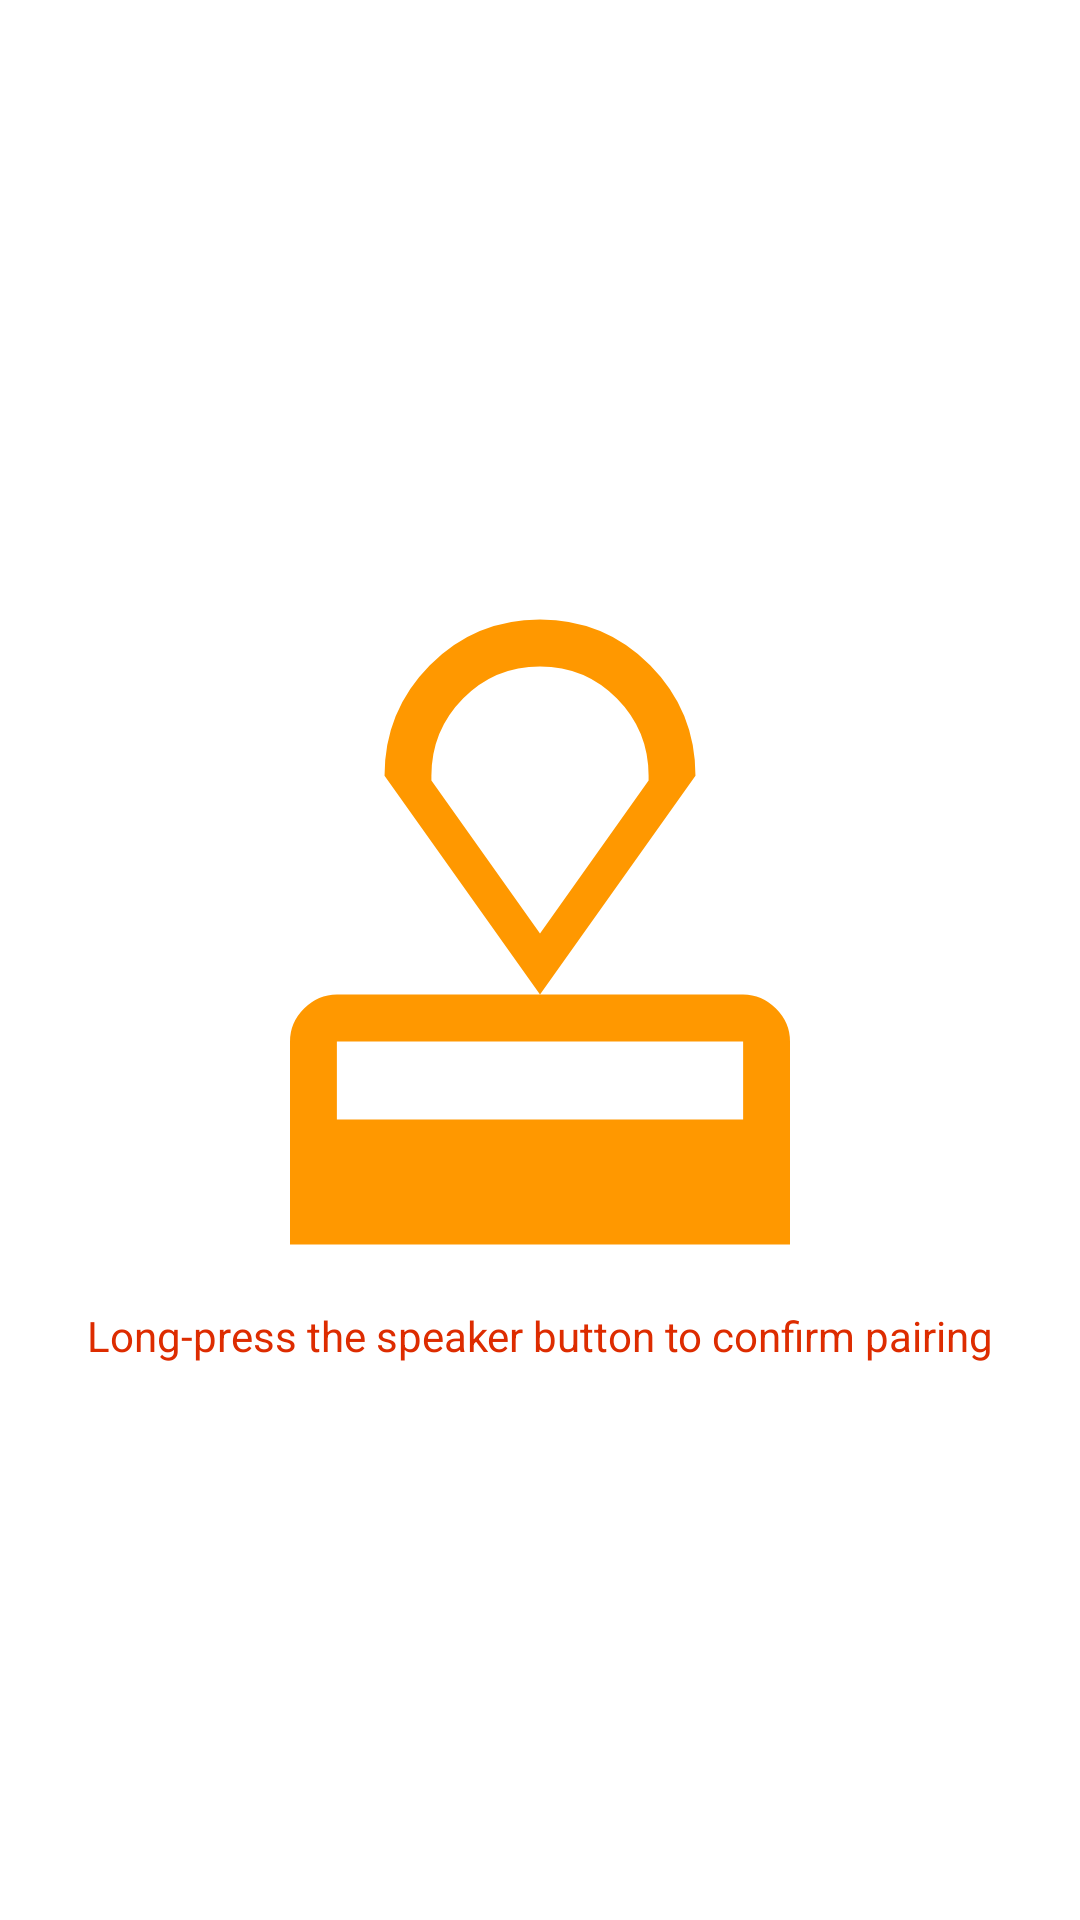

Reconstruct the res/layout file that produces this screen, plus the resources it refers to.
<!-- AndroidManifest.xml: application theme Theme.Sonar -->
<!-- res/layout/fragment_confirm.xml -->
<?xml version="1.0" encoding="utf-8"?>
<androidx.constraintlayout.widget.ConstraintLayout xmlns:android="http://schemas.android.com/apk/res/android"
    xmlns:app="http://schemas.android.com/apk/res-auto"
    xmlns:tools="http://schemas.android.com/tools"
    android:id="@+id/cl_conf"
    android:layout_width="match_parent"
    android:layout_height="match_parent"
    tools:context=".ConfirmFragment" >

    <TextView
        android:id="@+id/textView4"
        android:layout_width="wrap_content"
        android:layout_height="wrap_content"
        android:text="@string/long_press_the_speaker_button_to_confirm_pairing"
        android:textColor="#DD2C00"
        app:drawableTint="#FF9800"
        app:drawableTopCompat="@drawable/approval"
        app:layout_constraintBottom_toBottomOf="parent"
        app:layout_constraintEnd_toEndOf="parent"
        app:layout_constraintStart_toStartOf="parent"
        app:layout_constraintTop_toTopOf="parent"
        tools:ignore="TextContrastCheck" />

</androidx.constraintlayout.widget.ConstraintLayout>
<!-- resources referenced by this layout -->
<resources>
  <!-- drawable approval (drawable) -->
  <vector xmlns:android="http://schemas.android.com/apk/res/android"
      android:width="250dp"
      android:height="250dp"
      android:viewportWidth="48"
      android:viewportHeight="48">
    <path
        android:fillColor="#FF000000"
        android:pathData="M8,44L8,31q0,-1.2 0.9,-2.1 0.9,-0.9 2.1,-0.9h26q1.2,0 2.1,0.9 0.9,0.9 0.9,2.1v13ZM11,36h26v-5L11,31ZM24,28 L14.05,14q0,-4.15 2.9,-7.075T24,4q4.15,0 7.05,2.925 2.9,2.925 2.9,7.075ZM24,24.1 L30.95,14.3L30.95,14q0,-2.9 -2.025,-4.95Q26.9,7 24,7t-4.925,2.05Q17.05,11.1 17.05,14v0.3ZM24,24.1Z"/>
  </vector>
  <string name="long_press_the_speaker_button_to_confirm_pairing">Long-press the speaker button to confirm pairing</string>
  <style name="Theme.Sonar" parent="Theme.MaterialComponents.DayNight.DarkActionBar">
          
          <item name="colorPrimary">@color/orange_500</item>
          <item name="colorPrimaryVariant">@color/orange_700</item>
          <item name="colorOnPrimary">@color/white</item>
          
          <item name="colorSecondary">@color/teal_200</item>
          <item name="colorSecondaryVariant">@color/teal_700</item>
          <item name="colorOnSecondary">@color/black</item>
          
          <item name="android:statusBarColor" tools:targetApi="l">?attr/colorPrimaryVariant</item>
          <item name="android:textColorPrimary">@android:color/black</item>
          <item name="android:textColorSecondary">@android:color/darker_gray</item>
          
  
      </style>
  <color name="orange_500">#FF9800</color>
  <color name="orange_700">#FF5722</color>
  <color name="white">#FFFFFFFF</color>
  <color name="teal_200">#FF03DAC5</color>
  <color name="teal_700">#FF018786</color>
  <color name="black">#FF000000</color>
</resources>
